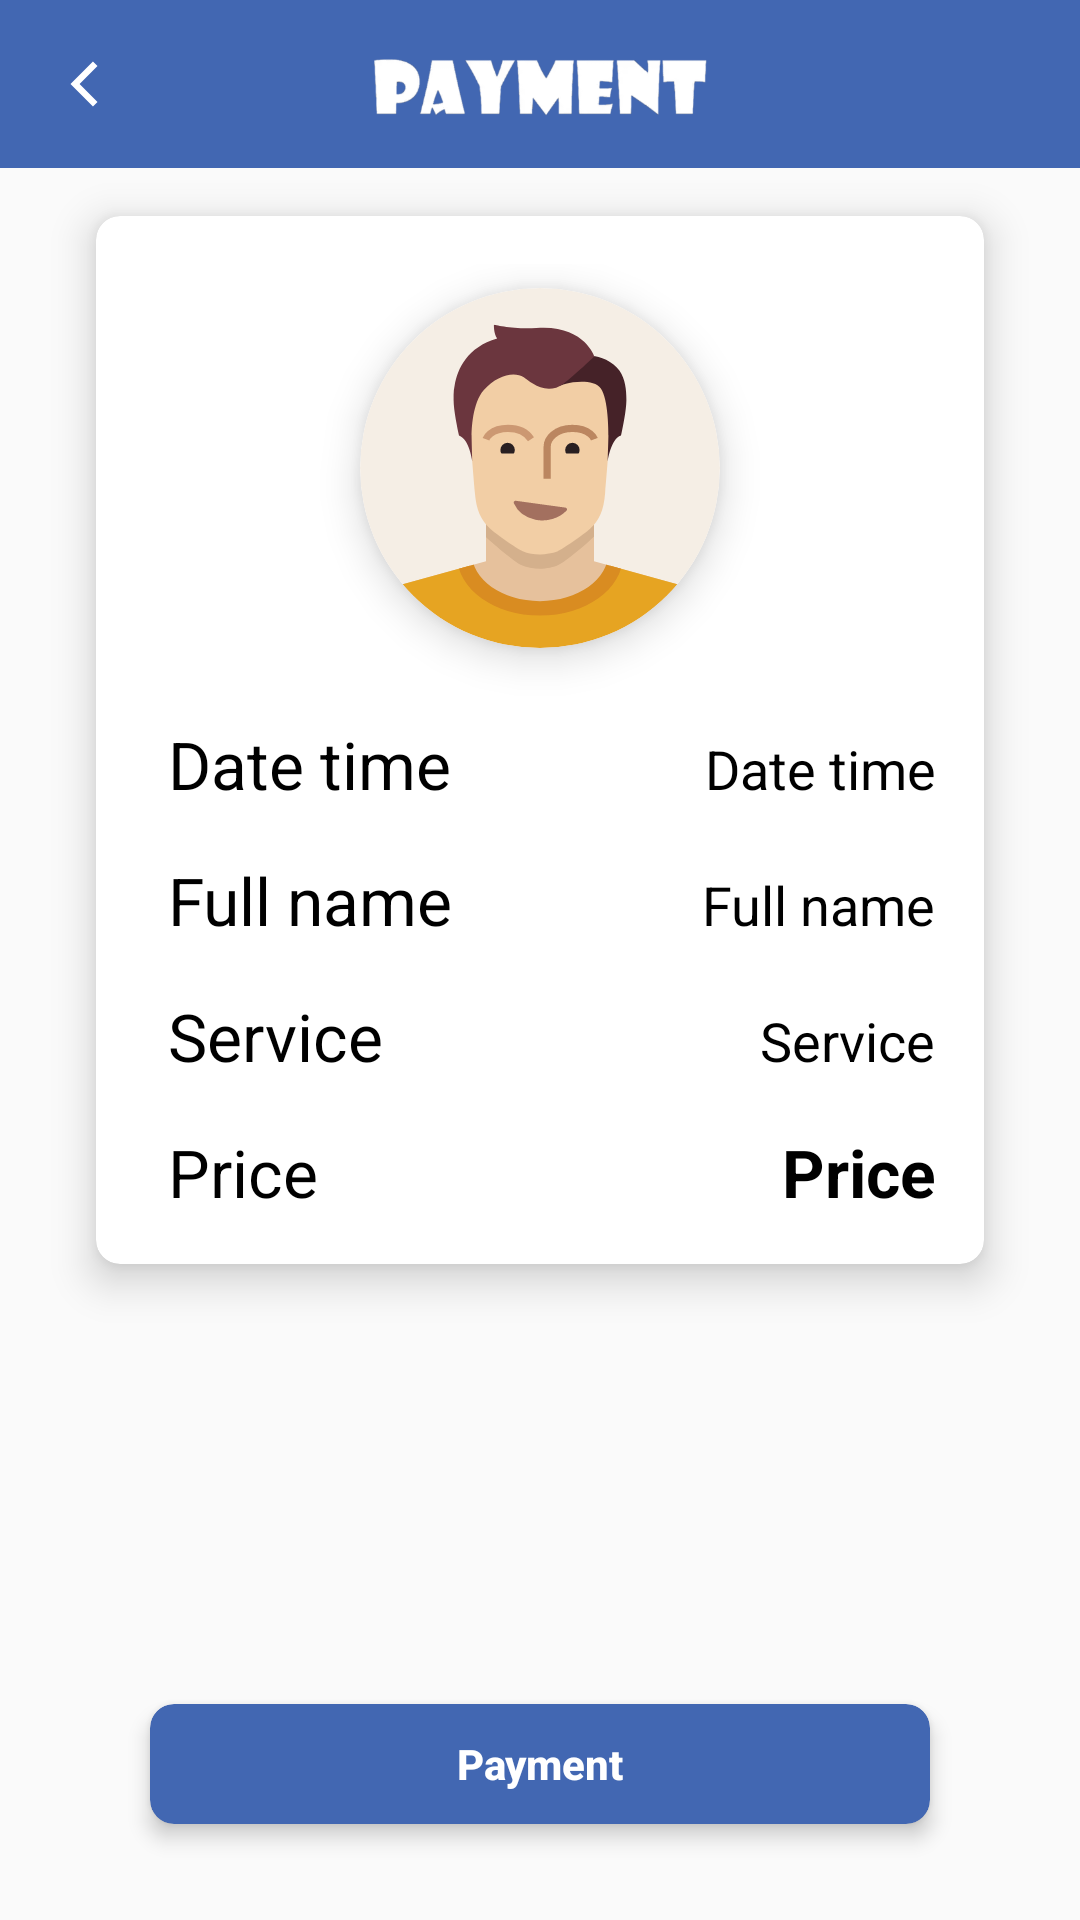

Produce the Android XML layout that renders to this screen, including the resource entries it uses.
<!-- AndroidManifest.xml: application theme AppTheme -->
<!-- res/layout/activity_payment.xml -->
<?xml version="1.0" encoding="utf-8"?>
<RelativeLayout xmlns:android="http://schemas.android.com/apk/res/android"
    android:id="@+id/root_layout"
    style="@style/RelativeLayout">

    <RelativeLayout
        android:id="@+id/layout_toolbar"
        style="@style/MatchWrap">

        <androidx.appcompat.widget.Toolbar
            android:id="@+id/toolbar"
            style="@style/Toolbar" />

        <ImageView
            android:id="@+id/iv_arrow_back"
            style="@style/ImageViewArrowBack" />

        <ImageView
            style="@style/ImageViewToolbar"
            android:src="@drawable/ic_payment" />

    </RelativeLayout>

    <androidx.cardview.widget.CardView
        style="@style/StyleCardView"
        android:layout_below="@id/layout_toolbar">

        <GridLayout
            style="@style/MatchWrap"
            android:columnCount="2"
            android:rowCount="5">

            <androidx.cardview.widget.CardView
                style="@style/CardViewImageView"
                android:layout_columnSpan="2"
                android:layout_gravity="center_horizontal">

                <ImageView
                    android:id="@+id/iv_photo"
                    style="@style/ImageViewPhoto" />

            </androidx.cardview.widget.CardView>

            <TextView
                style="@style/TextViewLargeApplicationSub"
                android:text="@string/date_time" />

            <TextView
                android:id="@+id/tv_date_time"
                style="@style/TextViewLargeApplicationSub"
                android:layout_gravity="end"
                android:text="@string/date_time"
                android:textSize="@dimen/text_medium" />

            <TextView
                style="@style/TextViewLargeApplicationSub"
                android:text="@string/full_name" />

            <TextView
                android:id="@+id/tv_full_name"
                style="@style/TextViewLargeApplicationSub"
                android:layout_gravity="end"
                android:text="@string/full_name"
                android:textSize="@dimen/text_medium" />

            <TextView
                style="@style/TextViewLargeApplicationSub"
                android:text="@string/service" />

            <TextView
                android:id="@+id/tv_service"
                style="@style/TextViewLargeApplicationSub"
                android:layout_gravity="end"
                android:text="@string/service"
                android:textSize="@dimen/text_medium" />

            <TextView
                style="@style/TextViewLargeApplicationSub"
                android:text="@string/price" />

            <TextView
                android:id="@+id/tv_price"
                style="@style/TextViewLargeApplicationSub"
                android:layout_gravity="end"
                android:text="@string/price"
                android:textStyle="bold" />

        </GridLayout>

    </androidx.cardview.widget.CardView>

    <androidx.cardview.widget.CardView
        style="@style/CardViewButton"
        android:layout_alignParentBottom="true"
        android:layout_centerHorizontal="true"
        android:layout_marginBottom="@dimen/base_pow_five">

        <Button
            android:id="@+id/bt_payment"
            style="@style/ButtonBlueLong"
            android:text="@string/payment" />

    </androidx.cardview.widget.CardView>

    <ProgressBar
        android:id="@+id/progress_bar"
        style="@style/ProgressBar" />

</RelativeLayout>
<!-- resources referenced by this layout -->
<resources>
  <dimen name="base_pow_five">32dp</dimen>
  <dimen name="text_medium">18sp</dimen>
  <string name="date_time">Date time</string>
  <string name="full_name">Full name</string>
  <string name="payment">Payment</string>
  <string name="price">Price</string>
  <string name="service">Service</string>
  <style name="ButtonBlueLong" parent="ButtonBlueShort">
          <item name="android:layout_width">@dimen/bt_long_width</item>
      </style>
  <style name="CardViewImageView" parent="WrapWrap">
          <item name="android:layout_margin">@dimen/base_pow_three</item>
          <item name="cardCornerRadius">60dp</item>
          <item name="cardElevation">@dimen/base_pow_three</item>
      </style>
  <style name="ImageViewPhoto">
          <item name="android:layout_width">@dimen/img_photo</item>
          <item name="android:layout_height">@dimen/img_photo</item>
          <item name="android:src">@drawable/ic_user</item>
      </style>
  <style name="ImageViewToolbar">
          <item name="android:layout_width">wrap_content</item>
          <item name="android:layout_height">@dimen/ic_base</item>
          <item name="android:layout_centerInParent">true</item>
      </style>
  <style name="MatchWrap">
          <item name="android:layout_width">match_parent</item>
          <item name="android:layout_height">wrap_content</item>
      </style>
  <style name="ProgressBar" parent="WrapWrap">
          <item name="android:layout_centerInParent">true</item>
          <item name="android:visibility">invisible</item>
      </style>
  <style name="RelativeLayout" parent="MatchMatch">
          <item name="android:focusable">true</item>
          <item name="android:focusableInTouchMode">true</item>
      </style>
  <style name="Toolbar" parent="MatchWrap">
          <item name="android:background">@color/colorPrimary</item>
          <item name="theme">@style/ToolbarThemeWhite</item>
      </style>
  <style name="AppTheme" parent="Theme.AppCompat.Light.NoActionBar">
          
          <item name="colorPrimary">@color/colorPrimary</item>
          <item name="colorPrimaryDark">@color/colorPrimaryDark</item>
          <item name="colorAccent">@color/colorAccent</item>
      </style>
  <dimen name="bt_long_width">260dp</dimen>
  <style name="WrapWrap">
          <item name="android:layout_width">wrap_content</item>
          <item name="android:layout_height">wrap_content</item>
      </style>
  <dimen name="base_pow_three">8dp</dimen>
  <dimen name="base_pow_two">4dp</dimen>
  <dimen name="ic_base">24dp</dimen>
  <dimen name="base_pow_four">16dp</dimen>
  <dimen name="img_photo">120dp</dimen>
  <style name="MatchMatch">
          <item name="android:layout_width">match_parent</item>
          <item name="android:layout_height">match_parent</item>
      </style>
  <style name="TextViewLargeApplication" parent="WrapWrap">
          <item name="android:textSize">@dimen/text_large</item>
          <item name="android:textColor">@color/colorGray</item>
          <item name="android:textStyle">bold</item>
          <item name="android:layout_gravity">center_horizontal</item>
          <item name="android:layout_centerInParent">true</item>
      </style>
  <color name="colorPrimary">#4267B2</color>
  <style name="ToolbarThemeWhite" parent="AppTheme">
          <item name="android:textColorSecondary">@android:color/white</item>
      </style>
  <color name="colorPrimaryDark">#2A5298</color>
  <color name="colorAccent">#4267B2</color>
  <dimen name="bt_short_width">120dp</dimen>
  <dimen name="bt_height">40dp</dimen>
  <!-- drawable shape_bt_blue (drawable) -->
  <?xml version="1.0" encoding="utf-8"?>
  <shape xmlns:android="http://schemas.android.com/apk/res/android"
      android:shape="rectangle">
  
      <solid android:color="@color/colorPrimary" />
  
      <corners android:radius="@dimen/base_pow_three" />
  
  </shape>
  <dimen name="text_large">22sp</dimen>
  <color name="colorGray">#A1A1A1</color>
</resources>
